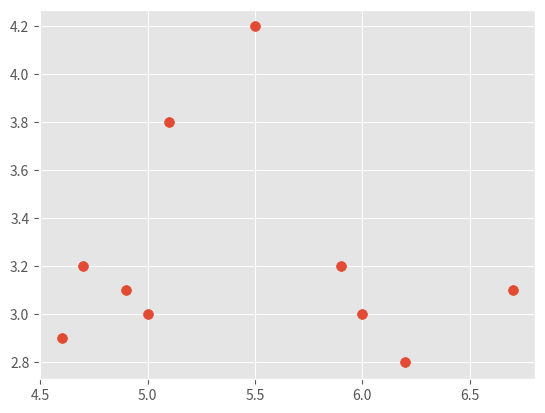

Reproduce this figure in Python. (Note: this script raises an exception after producing the figure.)
# -*- coding: utf-8 -*-
"""
Created on Thu Dec  5 19:56:49 2019

[redacted]
"""

import pandas as pd
import numpy as np
import matplotlib.pyplot as plt
from matplotlib import style
style.use('ggplot')
import copy

X=np.array([[5.9,3.2],[4.6,2.9],[6.2 ,2.8],[4.7 ,3.2],[5.5 ,4.2],[5.0 ,3.0],[4.9 ,3.1],[6.7 ,3.1],[5.1 ,3.8],[6.0 ,3.0]])

plt.scatter(X[:,0],X[:,1],s=50)
plt.show()

colors=["r","g","b"]
class K_Means:
    def __init__(self,k=3,tol=0.001,max_iter=300):
        self.k=k
        self.max_iter=max_iter
        self.tol=tol
        
    def fit(self,data):
        self.centroids={
                0: [6.2,3.2],
                1: [6.6,3.7],
                2: [6.5,3.0]
                }
        for i in range(self.max_iter):
            self.classifications={}
            for i in range(self.k):
                self.classifications[i]=[]
            for featureset in data:
                distances=[np.linalg.norm(featureset-self.centroids[centroid]) for centroid in self.centroids]
                classification=distances.index(min(distances))
                self.classifications[classification].append(featureset)
            
            prev_centroids=dict(self.centroids)
            
            for classification in self.classifications:
                pass
                #self.centroids[classification]=np.average(self.classifications[classification],axis=0)
            optimized=True
            
            for c in self.centroids:
                original_centroid=prev_centroids[c]
                current_centroid=self.centroids[c]
                if np.sum((current_centroid-original_centroid)/original_centroid*100.0)>self.tol:
                    optimized=False
            if optimized:
                break
            
            
            
            
            
    def predict(self,data):
        distances=[np.linalg.norm(data-self.centroids[centroid])for centroid in self.centroid]
        classification=distances.index(min(distances))
        return classification
    
clf=K_Means()
clf.fit(X)


for centroid in clf.centroids:
    plt.scatter(clf.centroids[centroid][0],clf.centroids[centroid][1],marker="o",color="k",s=50,linewidths=5)

for classification in clf.classifications:
    color=colors[classification]
    for featureset in clf.classifications[classification]:
        plt.scatter(featureset[0],featureset[1],marker="x",color=color,s=50,linewidths=5)
        